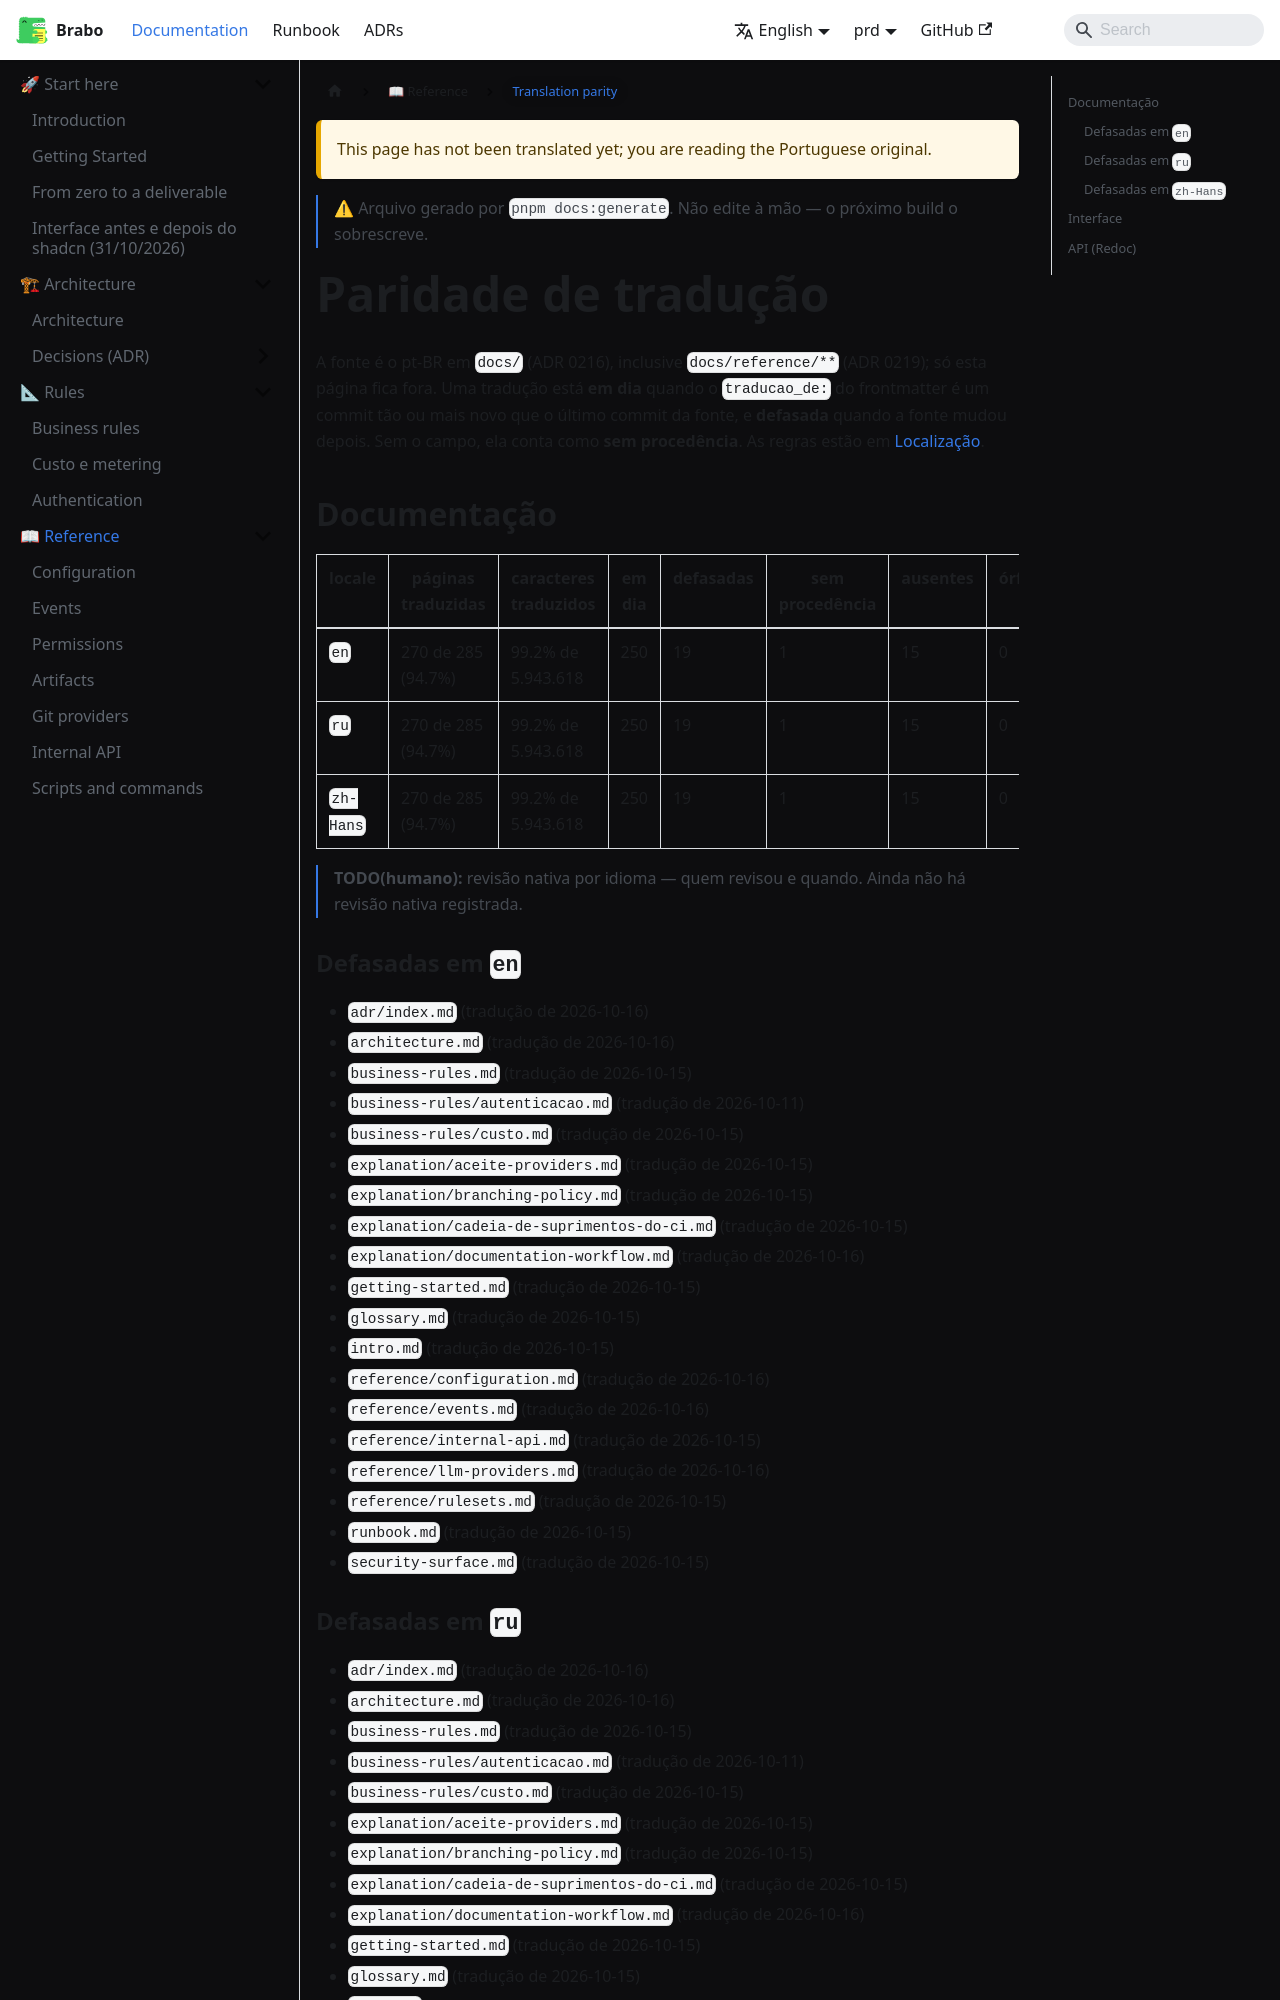

repository: daneiel/brabo · page: prd/en/reference/paridade-de-traducao.html · generator: docusaurus

---
id: paridade-de-traducao
title: Paridade de tradução
---

> ⚠ Arquivo gerado por `pnpm docs:generate`. Não edite à mão — o próximo build o sobrescreve.

# Paridade de tradução

A fonte é o pt-BR em `docs/` (ADR 0216), inclusive `docs/reference/**` (ADR 0219); só esta página fica fora. Uma tradução está **em dia** quando o `traducao_de:` do frontmatter é um commit tão ou mais novo que o último commit da fonte, e **defasada** quando a fonte mudou depois. Sem o campo, ela conta como **sem procedência**. As regras estão em [Localização](../explanation/localizacao.md).

## Documentação

| locale | páginas traduzidas | caracteres traduzidos | em dia | defasadas | sem procedência | ausentes | órfãs |
|---|---|---|---|---|---|---|---|
| `en` | 270 de 285 (94.7%) | 99.2% de 5.943.618 | 250 | 19 | 1 | 15 | 0 |
| `ru` | 270 de 285 (94.7%) | 99.2% de 5.943.618 | 250 | 19 | 1 | 15 | 0 |
| `zh-Hans` | 270 de 285 (94.7%) | 99.2% de 5.943.618 | 250 | 19 | 1 | 15 | 0 |

> **TODO(humano):** revisão nativa por idioma — quem revisou e quando. Ainda não há revisão nativa registrada.

### Defasadas em `en`

- `adr/index.md` (tradução de 2026-10-16)
- `architecture.md` (tradução de 2026-10-16)
- `business-rules.md` (tradução de 2026-10-15)
- `business-rules/autenticacao.md` (tradução de 2026-10-11)
- `business-rules/custo.md` (tradução de 2026-10-15)
- `explanation/aceite-providers.md` (tradução de 2026-10-15)
- `explanation/branching-policy.md` (tradução de 2026-10-15)
- `explanation/cadeia-de-suprimentos-do-ci.md` (tradução de 2026-10-15)
- `explanation/documentation-workflow.md` (tradução de 2026-10-16)
- `getting-started.md` (tradução de 2026-10-15)
- `glossary.md` (tradução de 2026-10-15)
- `intro.md` (tradução de 2026-10-15)
- `reference/configuration.md` (tradução de 2026-10-16)
- `reference/events.md` (tradução de 2026-10-16)
- `reference/internal-api.md` (tradução de 2026-10-15)
- `reference/llm-providers.md` (tradução de 2026-10-16)
- `reference/rulesets.md` (tradução de 2026-10-15)
- `runbook.md` (tradução de 2026-10-15)
- `security-surface.md` (tradução de 2026-10-15)
